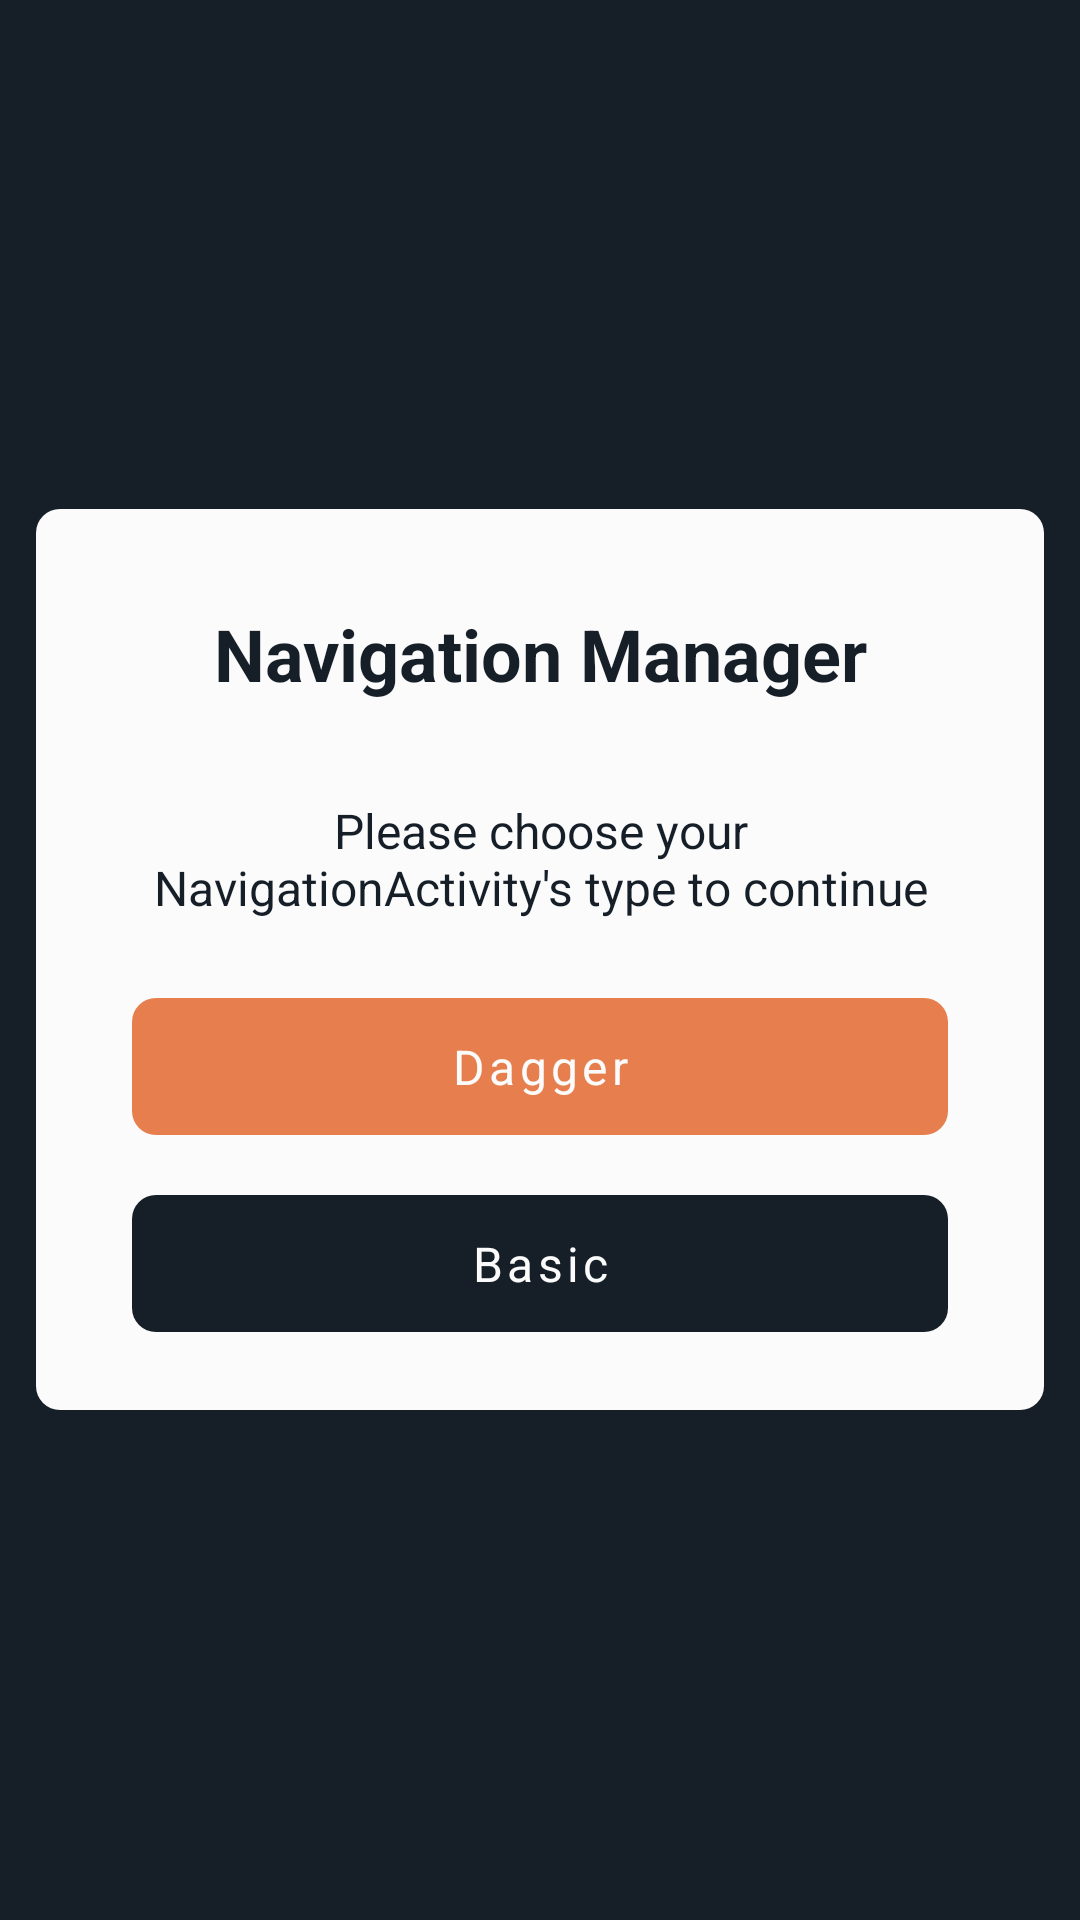

Produce the Android XML layout that renders to this screen, including the resource entries it uses.
<!-- AndroidManifest.xml: application theme AppTheme -->
<!-- res/layout/fragment_main.xml -->
<?xml version="1.0" encoding="utf-8"?>
<RelativeLayout android:background="@color/colorSecondary"
    xmlns:android="http://schemas.android.com/apk/res/android"
    xmlns:tools="http://schemas.android.com/tools"
    android:layout_width="match_parent"
    android:layout_height="match_parent"
    tools:context=".main.MainSampleActivity"
    xmlns:app="http://schemas.android.com/apk/res-auto">

    <LinearLayout
        android:gravity="center"
        android:orientation="vertical"
        android:layout_centerVertical="true"
        android:background="@drawable/background_light"
        android:layout_margin="@dimen/secondary_layout_margin"
        android:padding="@dimen/layout_padding"
        android:layout_width="match_parent"
        android:layout_height="wrap_content">

        <TextView
            style="@style/MaterialText.Title.Primary"
            android:gravity="center"
            android:layout_width="match_parent"
            android:layout_height="wrap_content"
            android:text="@string/main_fragment_title"
            android:textColor="@color/colorSecondary"/>

        <TextView
            style="@style/MaterialText.SubTitle"
            android:gravity="center"
            android:textColor="@color/colorSecondary"
            android:text="@string/main_fragment_subtitle"
            android:layout_width="match_parent"
            android:layout_height="wrap_content"/>

        <com.google.android.material.button.MaterialButton
            android:id="@+id/dagger"
            style="@style/MaterialButton.Accent"
            android:text="@string/dagger"
            android:layout_width="match_parent"
            android:layout_height="wrap_content"/>

        <com.google.android.material.button.MaterialButton
            android:id="@+id/basic"
            style="@style/MaterialButton.Secondary"
            android:text="@string/basic"
            android:layout_width="match_parent"
            android:layout_height="wrap_content"/>

    </LinearLayout>
</RelativeLayout>
<!-- resources referenced by this layout -->
<resources>
  <color name="colorSecondary">#161F28</color>
  <dimen name="layout_padding">16dp</dimen>
  <dimen name="secondary_layout_margin">12dp</dimen>
  <!-- drawable background_light (drawable) -->
  <?xml version="1.0" encoding="utf-8"?>
  <layer-list xmlns:android="http://schemas.android.com/apk/res/android">
      <item>
          <shape android:shape="rectangle">
              <solid android:color="@color/colorLight"/>
              <corners android:radius="@dimen/default_radius"/>
          </shape>
      </item>
  </layer-list>
  <string name="basic">Basic</string>
  <string name="dagger">Dagger</string>
  <string name="main_fragment_subtitle">Please choose your NavigationActivity\'s type to continue</string>
  <string name="main_fragment_title">Navigation Manager</string>
  <style name="MaterialButton.Accent" parent="MaterialButton">
          <item name="android:textColor">@color/colorLight</item>
          <item name="backgroundTint">@color/colorAccent</item>
      </style>
  <style name="MaterialButton.Secondary" parent="MaterialButton">
          <item name="android:textColor">@color/colorLight</item>
          <item name="backgroundTint">@color/colorSecondary</item>
      </style>
  <style name="MaterialText.SubTitle" parent="MaterialText">
          <item name="android:textColor">@color/colorSecondary</item>
          <item name="android:textStyle">normal</item>
          <item name="android:textSize">@dimen/subtitle_size</item>
      </style>
  <style name="MaterialText.Title.Primary" parent="MaterialText.Title">
          <item name="android:textSize">@dimen/primary_title_size</item>
      </style>
  <style name="AppTheme" parent="Theme.MaterialComponents.Light.NoActionBar">
          <item name="colorPrimary">@color/colorAccentSecondary</item>
          <item name="colorPrimaryDark">@color/colorSecondary</item>
          <item name="colorAccent">@color/colorAccent</item>
      </style>
  <color name="colorLight">#FBFBFB</color>
  <dimen name="default_radius">8dp</dimen>
  <style name="MaterialButton" parent="Widget.MaterialComponents.Button.UnelevatedButton">
          <item name="android:layout_marginLeft">@dimen/button_side_margin</item>
          <item name="android:layout_marginRight">@dimen/button_side_margin</item>
          <item name="android:layout_marginStart">@dimen/button_side_margin</item>
          <item name="android:layout_marginEnd">@dimen/button_side_margin</item>
          <item name="android:layout_marginTop">@dimen/button_top_bot_margin</item>
          <item name="android:layout_marginBottom">@dimen/button_top_bot_margin</item>
          <item name="android:padding">@dimen/button_padding</item>
          <item name="iconGravity">textStart</item>
          <item name="cornerRadius">@dimen/default_radius</item>
          <item name="android:textAllCaps">false</item>
          <item name="android:textSize">@dimen/button_text_size</item>
          <item name="fontFamily">@font/lato</item>
      </style>
  <color name="colorAccent">#E77E4E</color>
  <style name="MaterialText">
          <item name="fontFamily">@font/lato</item>
          <item name="android:padding">@dimen/text_padding</item>
      </style>
  <dimen name="subtitle_size">16sp</dimen>
  <style name="MaterialText.Title" parent="MaterialText">
          <item name="android:textStyle">bold</item>
          <item name="android:textColor">@color/colorSecondary</item>
      </style>
  <dimen name="primary_title_size">24sp</dimen>
  <color name="colorAccentSecondary">#B6142C</color>
  <dimen name="button_side_margin">16dp</dimen>
  <dimen name="button_top_bot_margin">4dp</dimen>
  <dimen name="button_padding">12dp</dimen>
  <dimen name="button_text_size">16sp</dimen>
  <dimen name="text_padding">16dp</dimen>
</resources>
